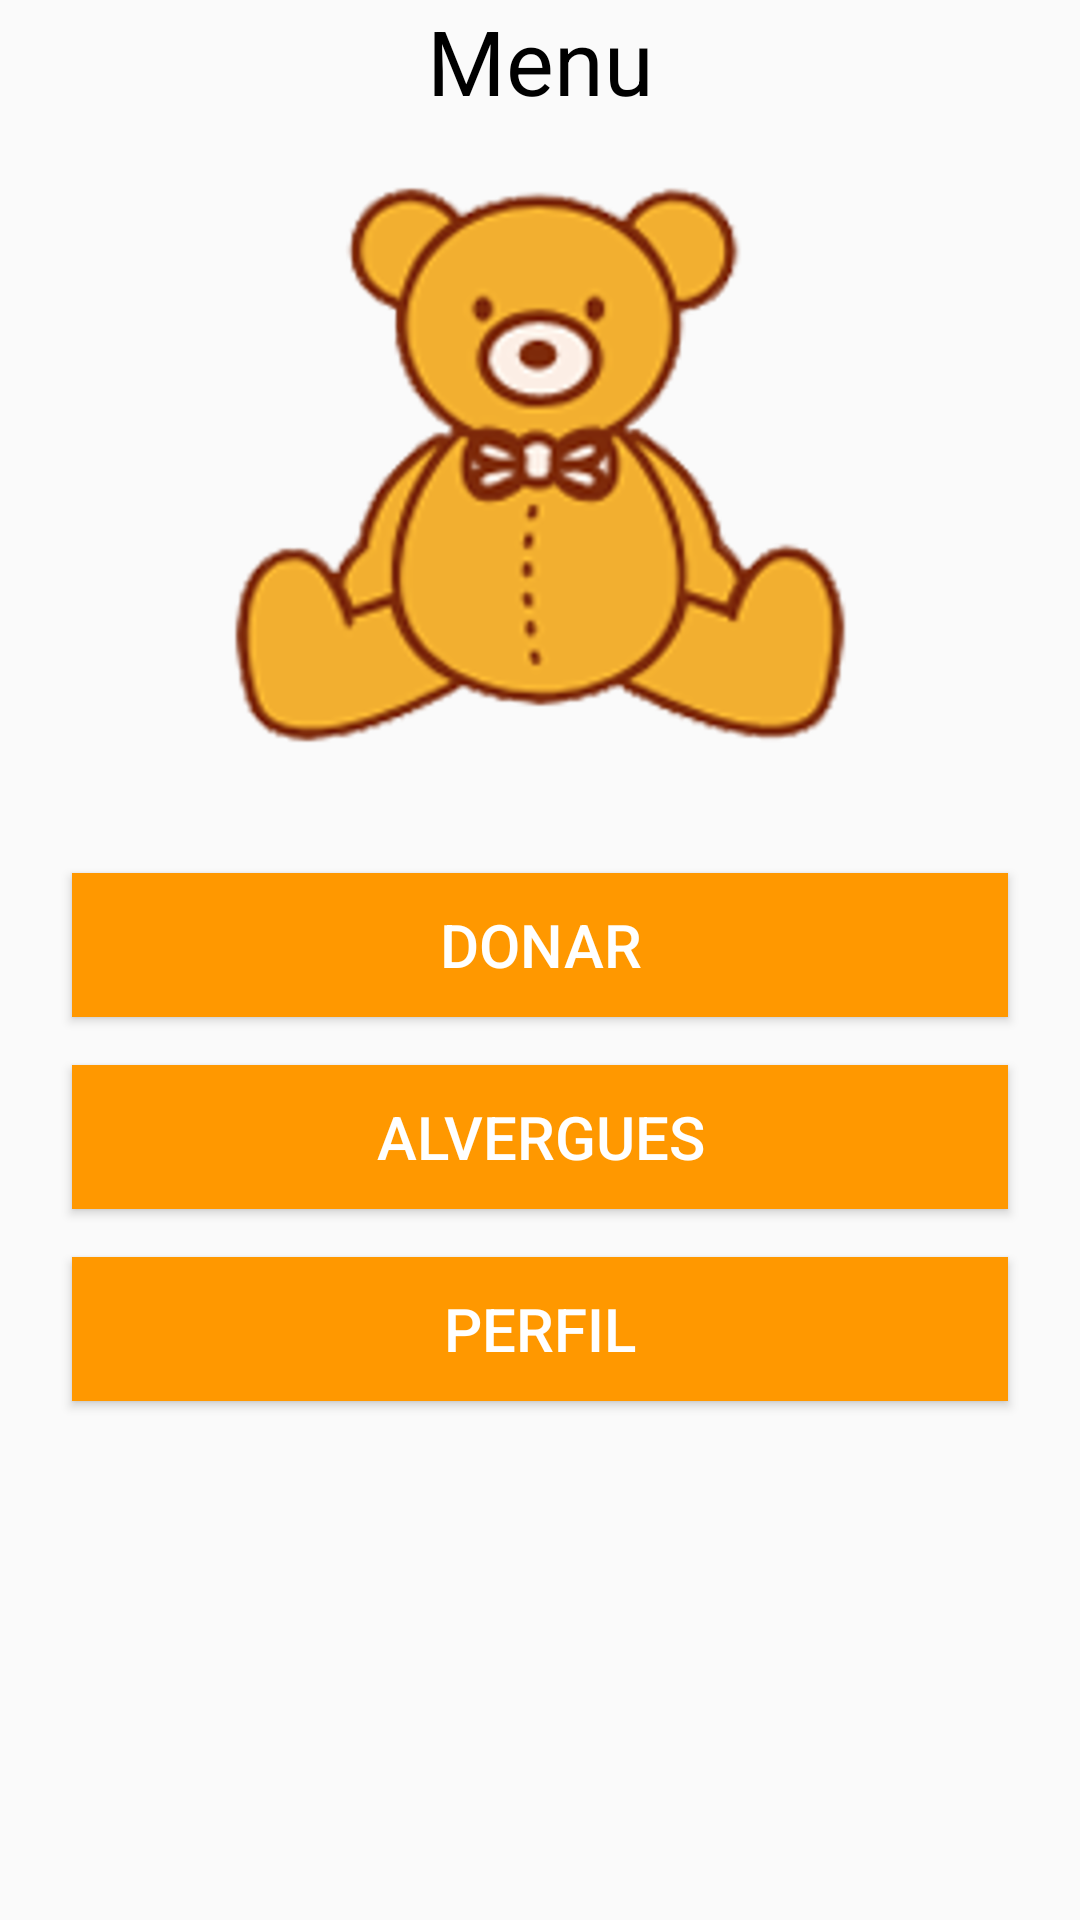

Layout XML and referenced resources for this Android screen:
<!-- AndroidManifest.xml: application theme AppTheme -->
<!-- res/layout/activity_main.xml -->
<?xml version="1.0" encoding="utf-8"?>
<android.support.design.widget.CoordinatorLayout xmlns:android="http://schemas.android.com/apk/res/android"
    xmlns:app="http://schemas.android.com/apk/res-auto"
    xmlns:tools="http://schemas.android.com/tools"
    android:layout_width="match_parent"
    android:layout_height="match_parent"
    tools:context=".MainActivity">

    <LinearLayout
        android:layout_width="match_parent"
        android:layout_height="wrap_content"
        android:orientation="vertical">

        <TextView
            android:id="@+id/tv_title"
            android:layout_width="match_parent"
            android:layout_height="wrap_content"
            android:textSize="30dp"
            android:gravity="center"
            android:textColor="@color/editTextColorBlack"
            android:text="Menu" />

        <ImageView
            android:id="@+id/ivLogo"
            android:layout_width="match_parent"
            android:layout_height="wrap_content"
            app:srcCompat="@drawable/icono" />

        <ScrollView
            android:id="@+id/Container"
            android:layout_width="match_parent"
            android:layout_height="match_parent">

            <LinearLayout
                android:layout_width="match_parent"
                android:layout_height="wrap_content"
                android:orientation="vertical"
                android:padding="@dimen/margin_all"
                android:layout_margin="@dimen/margin_all">

                <Button
                    android:id="@+id/btnDonar"
                    android:layout_width="match_parent"
                    android:layout_height="wrap_content"
                    android:onClick="goDonar"
                    android:textSize="20dp"
                    android:text="@string/button_donar"
                    android:textColor="@color/editTextColorWhite"
                    android:background="@color/colorPrimary"
                    android:layout_margin="@dimen/margin_all"/>

                <Button
                    android:id="@+id/btnAlbergues"
                    android:layout_width="match_parent"
                    android:layout_height="wrap_content"
                    android:onClick="goAlvergues"
                    android:text="@string/button_albergues"
                    android:layout_margin="@dimen/margin_all"
                    android:textColor="@color/editTextColorWhite"
                    android:textSize="20dp"
                    android:background="@color/colorPrimary"/>

                <Button
                    android:id="@+id/btnProfile"
                    android:layout_width="match_parent"
                    android:layout_height="wrap_content"
                    android:textSize="20dp"
                    android:layout_margin="@dimen/margin_all"
                    android:textColor="@color/editTextColorWhite"
                    android:background="@color/colorPrimary"
                    android:onClick="goPerfil"
                    android:text="@string/button_profile" />
            </LinearLayout>
        </ScrollView>

    </LinearLayout>

</android.support.design.widget.CoordinatorLayout>
<!-- resources referenced by this layout -->
<resources>
  <color name="colorPrimary">#FF9800</color>
  <color name="editTextColorBlack">#000000</color>
  <color name="editTextColorWhite">#FFFFFF</color>
  <dimen name="margin_all">8dp</dimen>
  <!-- drawable icono: png bitmap (drawable-hdpi, 83524 bytes) -->
  <string name="button_albergues">Alvergues</string>
  <string name="button_donar">Donar</string>
  <string name="button_profile">Perfil</string>
  <style name="AppTheme" parent="Theme.AppCompat.Light.NoActionBar">
          
          <item name="colorPrimary">@color/colorPrimary</item>
          <item name="colorPrimaryDark">@color/colorPrimaryDark</item>
          <item name="colorAccent">@color/colorAccent</item>
      </style>
  <color name="colorPrimaryDark">#F57C00</color>
  <color name="colorAccent">#4CAF50</color>
</resources>
